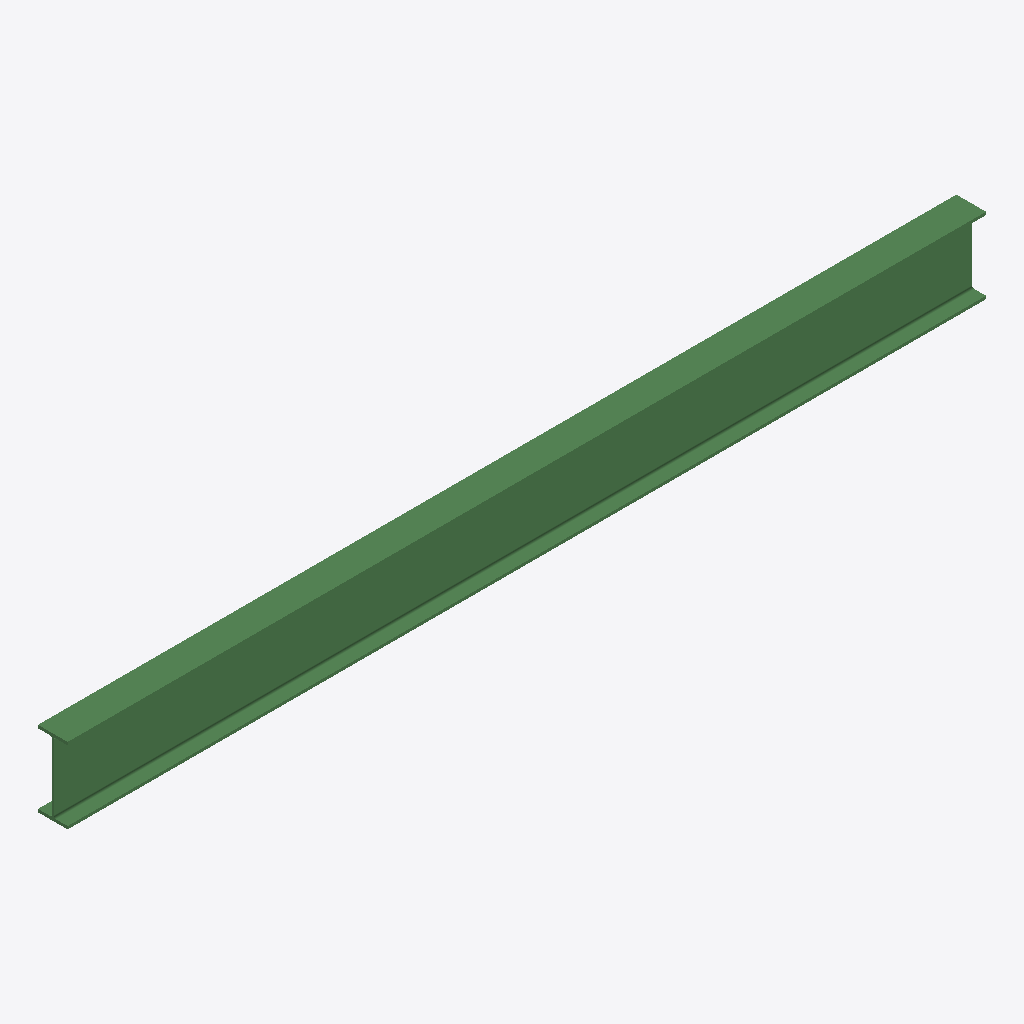
Isometric view of an IFC building model (IFC-SPF (STEP), schema IFC2X3, length unit metre), seen from the south-west, elements coloured by IFC class: 1 beam (green).
Extent 3158.8 m × 102.2 m × 260.4 m (x, y, z). Storeys (1): Default Building Storey at 0.00 m. Elements (1): 1 IfcBeam.

HEADER;
FILE_DESCRIPTION(('ViewDefinition [CoordinationView]'),'2;1');
FILE_NAME('/Users/macbook/Desktop/BIM/data/rst_advanced/IfcBeam117.ifc','2018-08-31T00:05:44-0400',('Unknown Author','info@ifctoolsproject.com'),('Unknown Organization'),'IFC Tools Project - IFC2x3 Java Toolbox','IFC2x3 Java Toolbox 2.0','Unknown Authorizer');
FILE_SCHEMA(('IFC2X3'));
ENDSEC;
DATA;
#55=IFCPROJECT('1RPYk3F1n7Pg0i3T$kGK1h',#47,'Default Project','Description of Default Project',$,$,$,(#50),#54);
#57=IFCBUILDING('1v00QnPPXEcPVHn36GoF5J',#47,'Default Building','Description',$,#56,$,$,.ELEMENT.,$,$,$);
#58=IFCBUILDINGSTOREY('21tYvTVYv1KwYYPy7tmXXP',#47,'Default Building Storey','Description',$,#56,$,$,.ELEMENT.,$);
#1=IFCBEAM('17qC4eX$v65AOIXuxtQbmF',#2,'UB-Universal Beam:254x102x28UB:128135',$,'UB-Universal Beam:254x102x28UB:71877',#3,#4,'128135');
ENDSEC;
